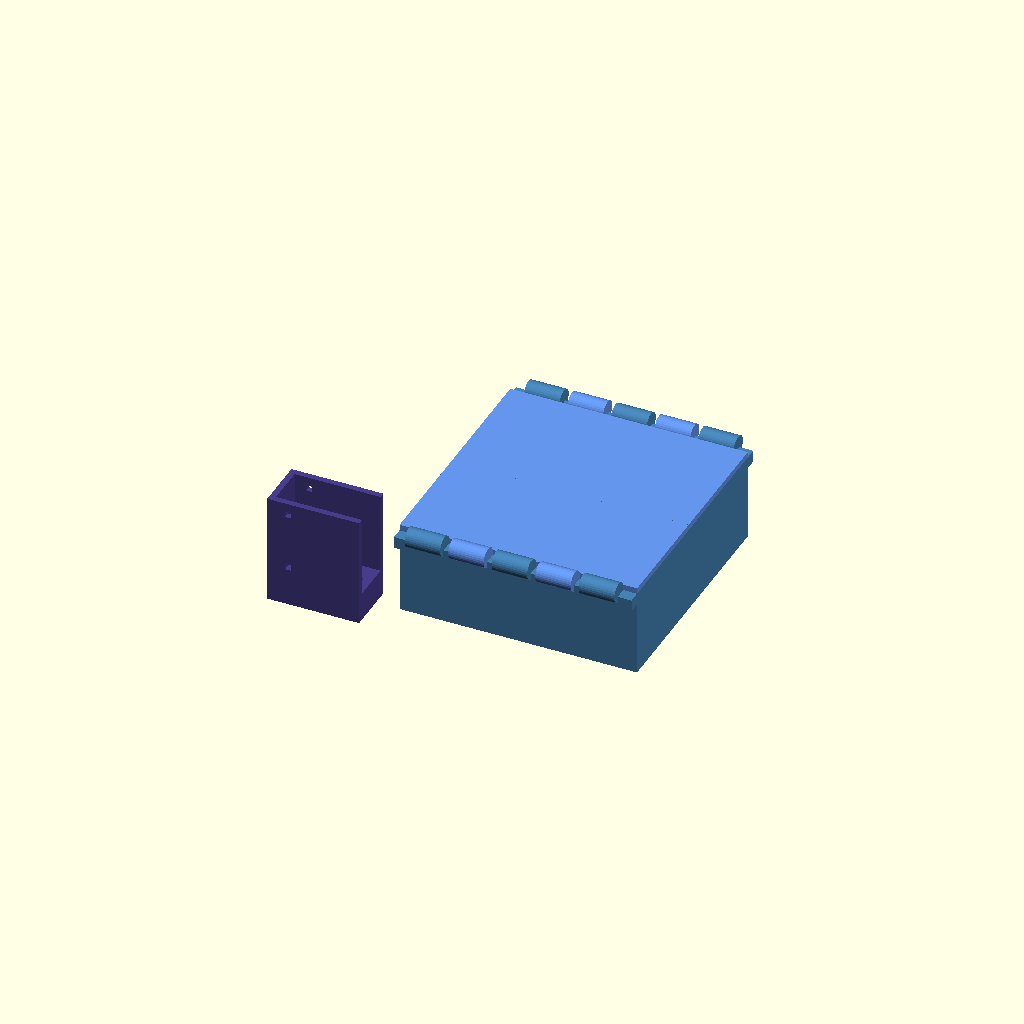
Cell 1 — every parameter at its default value.
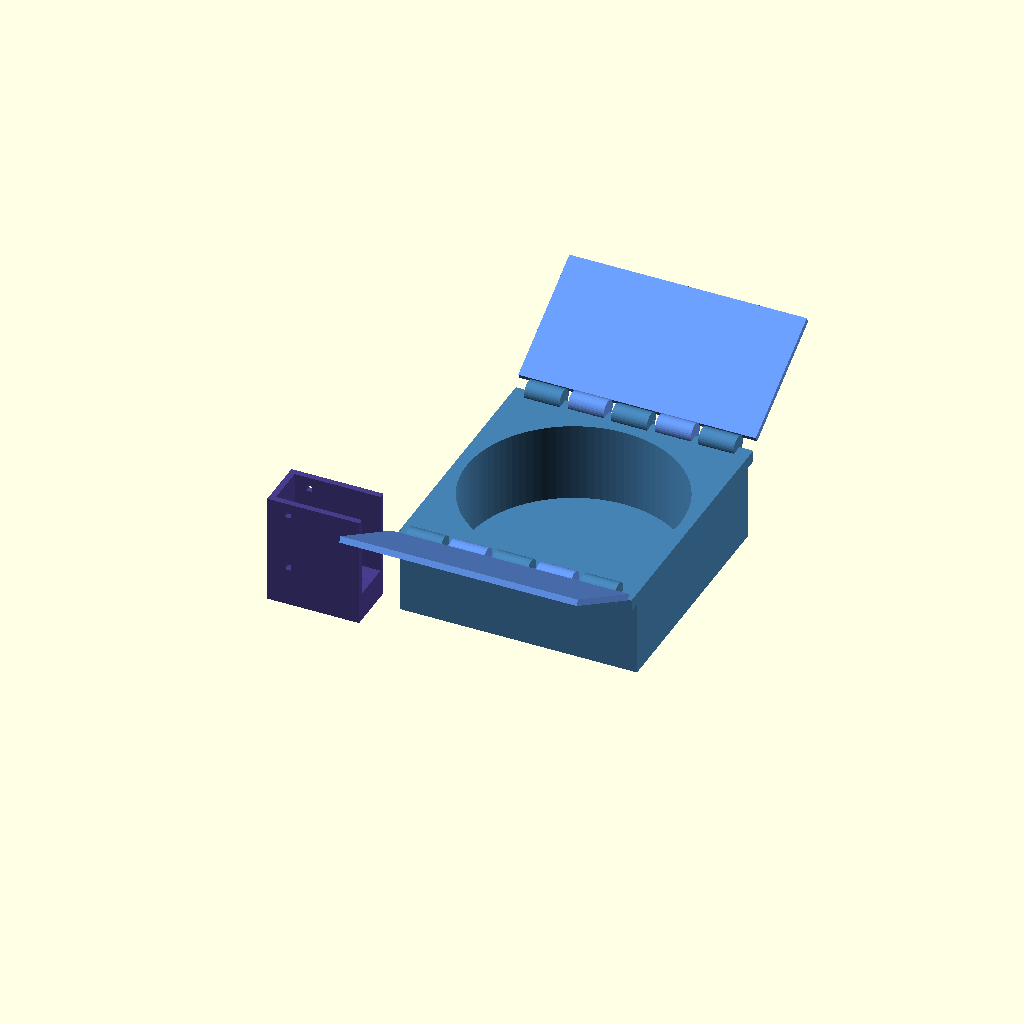
Cell 2: the same model with T_OVERRIDE = 2.
One fixed orthographic camera (rotation 55°, 0°, 25°; colour scheme Cornfield) for every cell.
OpenSCAD source file 3d-models/bowl/23_assembly_v2.scad:
// ============================================================
// 23_assembly_v2.scad — full assembly, animated open/close
// Render animation:
//   openscad -o out.png --animate 24 --imgsize=800,600 23_assembly_v2.scad
// $t goes 0..1 automatically when using --animate; OPEN_ANGLE below
// maps that to a 0..MAX_OPEN sweep. For a static preview set T_OVERRIDE.
// ============================================================
include <params_v2.scad>
include <hinge_v2.scad>
use <20_base_v2.scad>
use <21_flap_v2.scad>
use <22_servo_mount_v2.scad>

MAX_OPEN = 105;             // degrees, matches the GIF's past-vertical open pose
T_OVERRIDE = 1.0;
t_val = (T_OVERRIDE >= 0) ? T_OVERRIDE : $t;
// ping-pong 0->1->0 over the animation loop so it opens then closes
t_pingpong = (t_val < 0.5) ? (t_val * 2) : (2 - t_val * 2);
ANGLE = t_pingpong * MAX_OPEN;

color("SteelBlue") base_assembly();

// ---- Front flap (hinge at Y=0) ----
color("CornflowerBlue")
translate([0, -KNUCKLE_OD / 2, ROD_AXIS_Z])
    rotate([ANGLE, 0, 0])
    translate([0, KNUCKLE_OD / 2, -FLAP_T / 2])
        flap_assembly();

// ---- Back flap (hinge at Y=BASE_SIZE), mirrored ----
color("CornflowerBlue")
translate([0, BASE_SIZE + KNUCKLE_OD / 2, ROD_AXIS_Z])
    rotate([-ANGLE, 0, 0])
    mirror([0, 1, 0])
    translate([0, KNUCKLE_OD / 2, -FLAP_T / 2])
        flap_assembly();

// ---- Servo mounts, one per hinge line ----
// Bracket's local shaft point is (BX, BY/2, ROD_AXIS_Z) [see echo in 22_servo_mount_v2.scad].
// Local Z already equals world Z (both brackets sit on the same ground plane as the base),
// so only X/Y need translating to land the shaft at the rod end.
SB_BX = 3 + SERVO_H + 0.5;               // = BX in 22_servo_mount_v2.scad
SB_BY = (SERVO_D + 0.5) + 2 * 3;         // = BY in 22_servo_mount_v2.scad

TARGET_SHAFT_X = -ROD_END_PROTRUDE;      // where the rod end / horn coupler sits
TARGET_SHAFT_Y = -KNUCKLE_OD / 2;        // same rod centerline as the knuckles

color("DarkSlateBlue")
translate([TARGET_SHAFT_X - SB_BX, TARGET_SHAFT_Y - SB_BY / 2, 0])
    servo_bracket();
Parameter table extracted from the source (name, type, default, range or options):
MAX_OPEN: number, default 105
T_OVERRIDE: number, default 1
